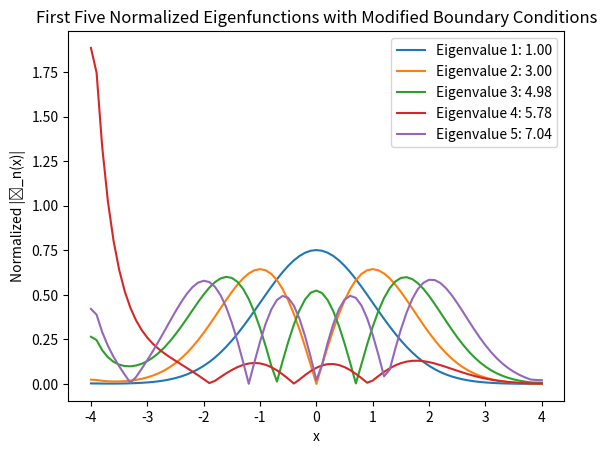

The matplotlib source for this figure:
# b.py
# Homework 2 - Part (b)

import numpy as np
import matplotlib.pyplot as plt

# Parameters
L = 4
dx = 0.1
K = 1
xspan = np.arange(-L, L + dx, dx)
N_total = len(xspan)
N = N_total - 2  # Number of interior points
x_i = xspan[1:-1]  # Interior points

# Initialize the matrix A
A = np.zeros((N, N))

# Off-diagonal entries
E = 1 * np.ones(N - 1)

# Main diagonal entries
D = -2 - dx**2 * K * x_i**2

# Construct the tridiagonal matrix A
A = np.diag(D) + np.diag(E, k=-1) + np.diag(E, k=1)

# Modify the first and last rows (boundary conditions)
A[0, 0] += 4/3
A[0, 1] -= 1/3
A[N-1, N-2] -= 1/3
A[N-1, N-1] += 4/3

# Solve the eigenvalue problem
eigenvalues, eigenvectors = np.linalg.eigh(-A)
final_eigenvalues = eigenvalues[:5] / (dx**2)

# Extract the first five eigenvalues and eigenvectors
eigenvalues = eigenvalues[:5]
eigenvectors = eigenvectors[:, :5]

# Include boundary points in eigenfunctions
eigenfunctions = np.zeros([N_total, 5])

# Normalize the eigenfunctions and take absolute values
for i in range(5):
    eigenvector = eigenvectors[:, i]
    # Adding boundary conditions
    phi0 = 4/3 * eigenvector[0] - 1/3 * eigenvector[1]
    phiN = 4/3 * eigenvector[N-1] - 1/3 * eigenvector[N-2]
    # Construct the full eigenfunction
    eigenfunctions[:, i] = np.concatenate(([phi0], eigenvector, [phiN]))
    # Normalize
    norm = np.trapz(eigenfunctions[:, i]**2, xspan)
    eigenfunctions[:, i] /= np.sqrt(norm)
    eigenfunctions[:, i] = np.abs(eigenfunctions[:, i])

# Save the eigenfunctions and eigenvalues
A1 = eigenfunctions  # Eigenfunctions (shape: [number of x points, 5])
A2 = final_eigenvalues  # Eigenvalues (shape: [5])

# Plot the eigenfunctions
for i in range(5):
    plt.plot(xspan, eigenfunctions[:, i], label=f'Eigenvalue {i+1}: {A2[i]:.2f}')
plt.legend()
plt.xlabel('x')
plt.ylabel('Normalized |ϕ_n(x)|')
plt.title('First Five Normalized Eigenfunctions with Modified Boundary Conditions')
plt.show()

# Save the eigenfunctions and eigenvalues
np.save('A1_b.npy', A1)
np.save('A2_b.npy', A2)
np.save('xspan_b.npy', xspan)
